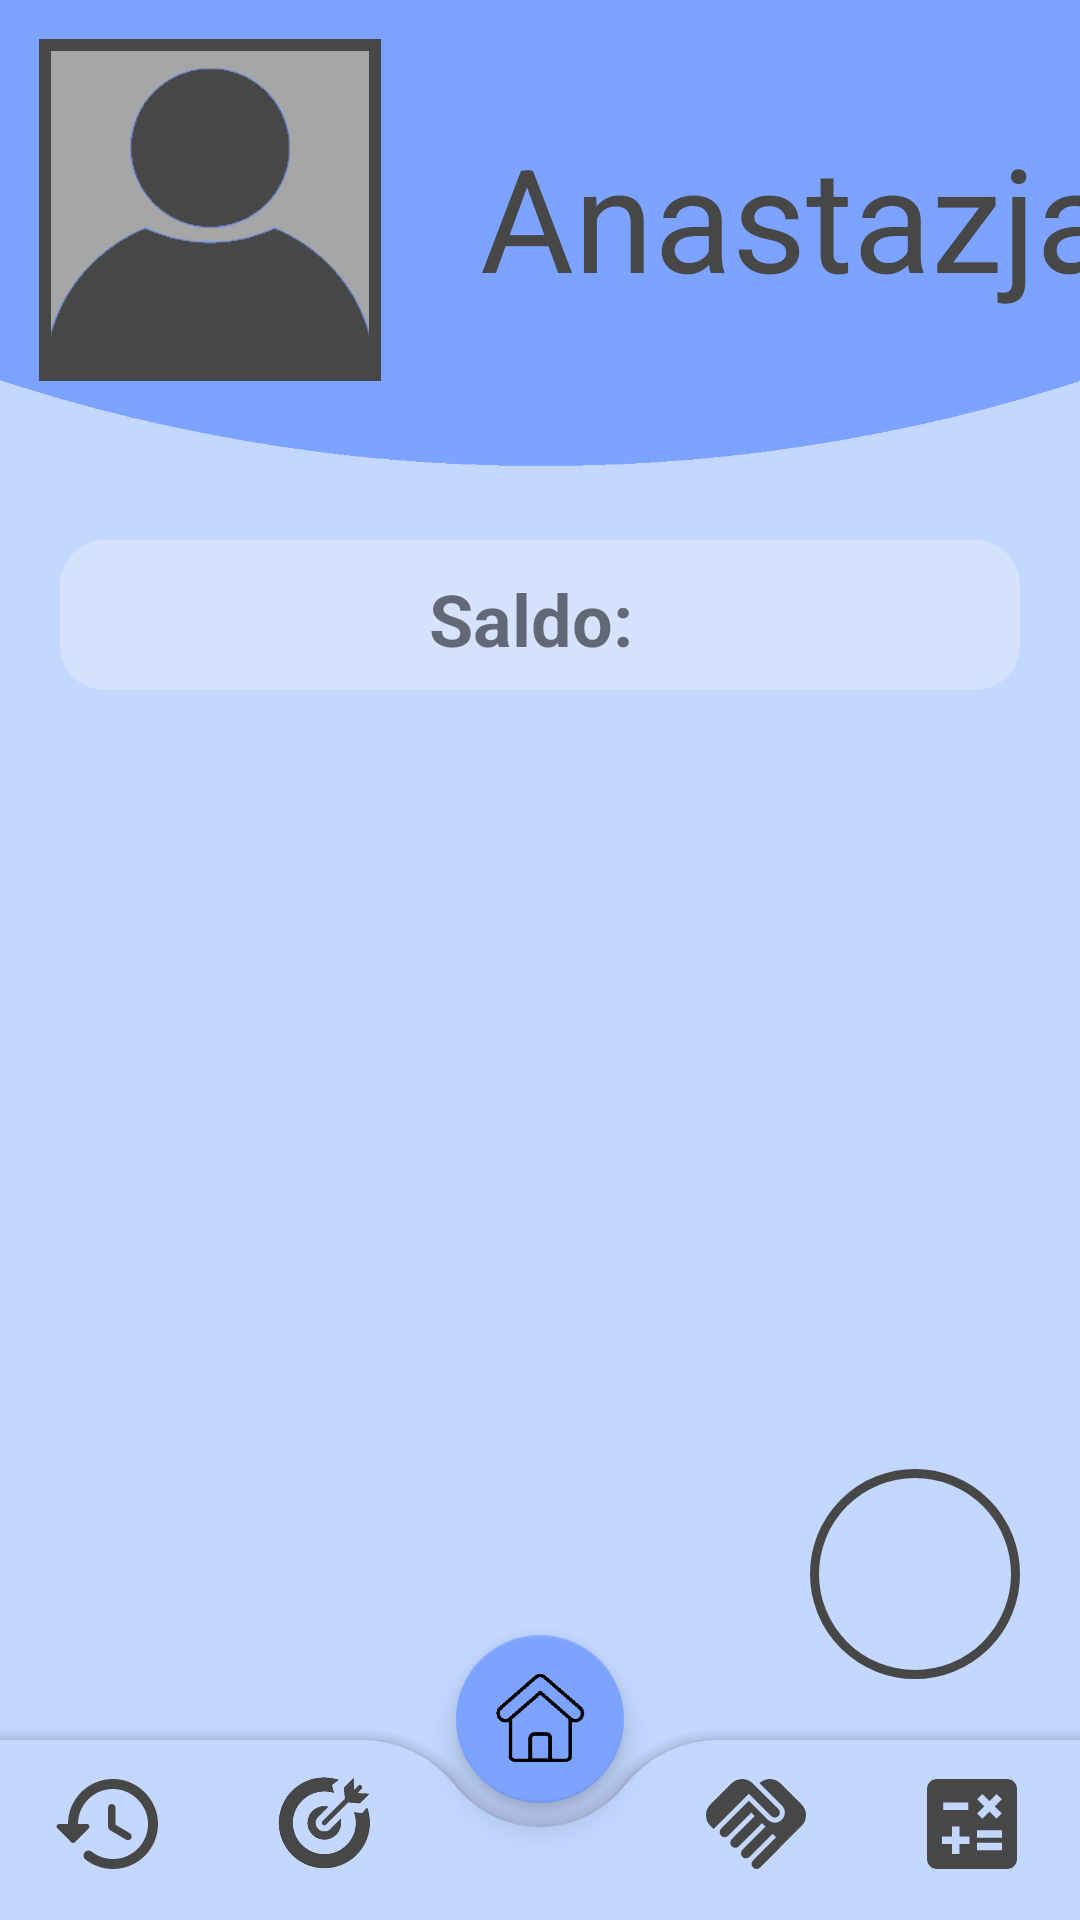

This screen was rendered from an Android layout file. Write that file and the resources it references.
<!-- AndroidManifest.xml: application theme Theme.Apka_inzynierka -->
<!-- res/layout/activity_main.xml -->
<?xml version="1.0" encoding="utf-8"?>
<androidx.constraintlayout.widget.ConstraintLayout xmlns:android="http://schemas.android.com/apk/res/android"
    xmlns:app="http://schemas.android.com/apk/res-auto"
    xmlns:tools="http://schemas.android.com/tools"
    android:id="@+id/layout"
    android:layout_width="match_parent"
    android:layout_height="match_parent"
    android:focusable="false"
    tools:context=".MainActivity">


    <View
        android:id="@+id/light_background_view"
        android:layout_width="wrap_content"
        android:layout_height="wrap_content"
        android:background="#C3D7FF"
        app:layout_constraintBottom_toBottomOf="parent"
        app:layout_constraintEnd_toEndOf="parent"
        app:layout_constraintHorizontal_bias="0.0"
        app:layout_constraintStart_toStartOf="parent"
        app:layout_constraintTop_toTopOf="parent"
        app:layout_constraintVertical_bias="0.0" />


    <View
        android:id="@+id/background_view"
        android:layout_width="wrap_content"
        android:layout_height="110dp"
        android:background="#7CA3FF"
        app:layout_constraintEnd_toEndOf="parent"
        app:layout_constraintHorizontal_bias="1.0"
        app:layout_constraintStart_toStartOf="parent"
        app:layout_constraintTop_toTopOf="parent" />

    <ImageView
        android:id="@+id/background_image_view"
        android:layout_width="wrap_content"
        android:layout_height="300dp"
        app:layout_constraintEnd_toEndOf="parent"
        app:layout_constraintHorizontal_bias="0.0"
        app:layout_constraintStart_toStartOf="parent"
        app:layout_constraintTop_toTopOf="parent"
        app:srcCompat="@drawable/arc_2" />

    <TextView
        android:id="@+id/username_text_view"
        android:layout_width="wrap_content"
        android:layout_height="wrap_content"
        android:layout_marginStart="30dp"
        android:layout_marginLeft="30dp"
        android:layout_marginTop="40dp"
        android:text="Anastazja"
        android:textColor="#474747"
        android:textSize="48sp"
        app:layout_constraintStart_toEndOf="@+id/photo_frame_image_view"
        app:layout_constraintTop_toTopOf="parent" />

    <com.google.android.material.imageview.ShapeableImageView
        android:id="@+id/photo_frame_image_view"
        android:layout_width="120dp"
        android:layout_height="120dp"
        android:layout_marginStart="10dp"
        android:layout_marginLeft="10dp"
        android:layout_marginTop="10dp"
        android:padding="5dp"
        android:scaleType="centerCrop"
        android:src="@drawable/no_photo_user"
        app:layout_constraintStart_toStartOf="parent"
        app:layout_constraintTop_toTopOf="@+id/background_view"
        app:shapeAppearanceOverlay="@style/Circular"
        app:strokeColor="#474747"
        app:strokeWidth="4dp"
        tools:ignore="MissingConstraints" />


    <androidx.coordinatorlayout.widget.CoordinatorLayout
        android:id="@+id/bottom_navigation_bar"
        android:layout_width="match_parent"
        android:layout_height="100dp"
        app:layout_constraintBottom_toBottomOf="parent"
        app:layout_constraintEnd_toEndOf="parent"
        app:layout_constraintStart_toStartOf="parent">

        <com.google.android.material.bottomappbar.BottomAppBar
            android:id="@+id/app_bar"
            android:layout_width="match_parent"
            android:layout_height="60dp"
            android:layout_gravity="bottom"
            app:backgroundTint="#C3D7FF"
            app:fabCradleMargin="8dp"

            app:fabCradleRoundedCornerRadius="40dp"
            app:fabCradleVerticalOffset="7dp"
            app:layout_constraintBottom_toBottomOf="parent">


        </com.google.android.material.bottomappbar.BottomAppBar>

        <LinearLayout
            android:layout_width="match_parent"
            android:layout_height="60dp"
            android:layout_gravity="bottom"
            android:orientation="horizontal">

            <LinearLayout
                android:layout_width="0dp"
                android:layout_height="match_parent"
                android:layout_weight="0.25"
                android:orientation="vertical">

                <ImageView
                    android:id="@+id/history_image_view"
                    android:layout_width="40dp"
                    android:layout_height="40dp"
                    android:layout_gravity="center"
                    android:layout_marginTop="8dp"
                    app:srcCompat="@drawable/history_icon" />
            </LinearLayout>

            <LinearLayout
                android:layout_width="0dp"
                android:layout_height="match_parent"
                android:layout_weight="0.25"
                android:orientation="vertical">

                <ImageView
                    android:id="@+id/target_image_view"
                    android:layout_width="40dp"
                    android:layout_height="40dp"
                    android:layout_gravity="center"
                    android:layout_marginTop="8dp"
                    app:srcCompat="@drawable/target_icon" />
            </LinearLayout>

            <LinearLayout
                android:layout_width="0dp"
                android:layout_height="match_parent"
                android:layout_weight="0.25"
                android:orientation="vertical"
                android:visibility="invisible">

                <ImageView
                    android:id="@+id/home_image_view"
                    android:layout_width="40dp"
                    android:layout_height="40dp"
                    android:layout_gravity="center"
                    android:layout_marginTop="8dp"
                    app:srcCompat="@drawable/home_icon" />
            </LinearLayout>

            <LinearLayout
                android:layout_width="0dp"
                android:layout_height="match_parent"
                android:layout_weight="0.25"
                android:orientation="vertical">

                <ImageView
                    android:id="@+id/coop_image_view"
                    android:layout_width="40dp"
                    android:layout_height="40dp"
                    android:layout_gravity="center"
                    android:layout_marginTop="8dp"
                    app:srcCompat="@drawable/coop_icon" />
            </LinearLayout>

            <LinearLayout
                android:layout_width="0dp"
                android:layout_height="match_parent"
                android:layout_weight="0.25"
                android:orientation="vertical">

                <ImageView
                    android:id="@+id/calculator_image_view"
                    android:layout_width="40dp"
                    android:layout_height="40dp"
                    android:layout_gravity="center"
                    android:layout_marginTop="8dp"
                    app:srcCompat="@drawable/calculator_icon" />
            </LinearLayout>
        </LinearLayout>

        <com.google.android.material.floatingactionbutton.FloatingActionButton
            android:id="@+id/home_floating_button"
            android:layout_width="wrap_content"
            android:layout_height="wrap_content"
            android:scaleType="centerInside"
            android:src="@drawable/home_icon"
            app:backgroundTint="#7CA3FF"
            app:layout_anchor="@id/app_bar"
            app:maxImageSize="40dp">


        </com.google.android.material.floatingactionbutton.FloatingActionButton>

    </androidx.coordinatorlayout.widget.CoordinatorLayout>

    <View
        android:id="@+id/background_under_saldo"
        android:layout_width="match_parent"
        android:layout_marginHorizontal="20dp"
        android:layout_height="50dp"
        android:background="@drawable/custom_under_buttons_bg"
        android:layout_marginTop="70dp"
        app:layout_constraintBottom_toTopOf="@+id/background_under_buttons_view"
        app:layout_constraintEnd_toEndOf="parent"
        app:layout_constraintStart_toStartOf="parent"
        app:layout_constraintTop_toBottomOf="@+id/background_view">

    </View>

    <TextView
        android:id="@+id/saldo_text_view"
        android:layout_width="wrap_content"
        android:layout_height="wrap_content"
        android:layout_centerHorizontal="true"
        android:text="Saldo: "
        android:textSize="24dp"
        android:textStyle="bold"
        android:layout_marginTop="80dp"
        app:layout_constraintBottom_toTopOf="@+id/background_under_buttons_view"
        app:layout_constraintEnd_toEndOf="@+id/background_under_saldo"
        app:layout_constraintStart_toStartOf="@+id/background_under_saldo"
        app:layout_constraintTop_toBottomOf="@+id/background_view" />

    <ImageButton
        android:id="@+id/add_transaction_button"
        android:layout_width="70dp"
        android:layout_height="70dp"
        android:layout_marginRight="20dp"
        android:layout_marginBottom="-20dp"
        android:adjustViewBounds="true"
        android:background="@drawable/custom_upload_photo_bg"
        android:scaleType="centerCrop"
        app:layout_constraintBottom_toTopOf="@+id/bottom_navigation_bar"
        app:layout_constraintEnd_toEndOf="parent"
        app:srcCompat="@drawable/add_icon" />

    <ScrollView
        android:id="@+id/container_scroll_view"
        android:layout_width="match_parent"
        android:layout_height="380dp"
        android:layout_marginHorizontal="20dp"
        android:layout_marginTop="20dp"
        android:keepScreenOn="true"
        app:layout_constraintBottom_toBottomOf="@+id/background_under_buttons_view"
        app:layout_constraintEnd_toEndOf="@+id/background_under_buttons_view"
        app:layout_constraintStart_toStartOf="@+id/background_under_buttons_view"
        app:layout_constraintTop_toBottomOf="@+id/background_under_saldo">

        <LinearLayout
            android:id="@+id/container"
            android:layout_width="match_parent"
            android:layout_height="wrap_content"
            android:orientation="vertical">


        </LinearLayout>
    </ScrollView>

</androidx.constraintlayout.widget.ConstraintLayout>
<!-- resources referenced by this layout -->
<resources>
  <!-- drawable calculator_icon (drawable) -->
  <vector android:height="24dp" android:tint="#474747"
      android:viewportHeight="24" android:viewportWidth="24"
      android:width="24dp" xmlns:android="http://schemas.android.com/apk/res/android">
      <path android:fillColor="@android:color/white" android:pathData="M19,3H5C3.9,3 3,3.9 3,5v14c0,1.1 0.9,2 2,2h14c1.1,0 2,-0.9 2,-2V5C21,3.9 20.1,3 19,3zM13.03,7.06L14.09,6l1.41,1.41L16.91,6l1.06,1.06l-1.41,1.41l1.41,1.41l-1.06,1.06L15.5,9.54l-1.41,1.41l-1.06,-1.06l1.41,-1.41L13.03,7.06zM6.25,7.72h5v1.5h-5V7.72zM11.5,16h-2v2H8v-2H6v-1.5h2v-2h1.5v2h2V16zM18,17.25h-5v-1.5h5V17.25zM18,14.75h-5v-1.5h5V14.75z"/>
  </vector>
  <!-- drawable custom_under_buttons_bg (drawable) -->
  <?xml version="1.0" encoding="utf-8"?>
  <selector xmlns:android="http://schemas.android.com/apk/res/android">
      <item>
          <shape xmlns:android="http://schemas.android.com/apk/res/android">
              <solid android:color="#4DFFFFFF" /> 
              <corners android:radius="15dp" /> 
          </shape>
      </item>
  </selector>
  <!-- drawable custom_upload_photo_bg (drawable) -->
  <?xml version="1.0" encoding="utf-8"?>
  <selector xmlns:android="http://schemas.android.com/apk/res/android">
      <item>
          <shape xmlns:android="http://schemas.android.com/apk/res/android">
              <solid android:color="#00FFFFFF" />
              <corners android:radius="500dp"/>
              <stroke android:width="3dp" android:color="#474747"/>
          </shape>
      </item>
  </selector>
  <!-- drawable history_icon (drawable) -->
  <vector android:height="24dp" android:tint="#474747"
      android:viewportHeight="24" android:viewportWidth="24"
      android:width="24dp" xmlns:android="http://schemas.android.com/apk/res/android">
      <path android:fillColor="@android:color/white" android:pathData="M13.26,3C8.17,2.86 4,6.95 4,12L2.21,12c-0.45,0 -0.67,0.54 -0.35,0.85l2.79,2.8c0.2,0.2 0.51,0.2 0.71,0l2.79,-2.8c0.31,-0.31 0.09,-0.85 -0.36,-0.85L6,12c0,-3.9 3.18,-7.05 7.1,-7 3.72,0.05 6.85,3.18 6.9,6.9 0.05,3.91 -3.1,7.1 -7,7.1 -1.61,0 -3.1,-0.55 -4.28,-1.48 -0.4,-0.31 -0.96,-0.28 -1.32,0.08 -0.42,0.42 -0.39,1.13 0.08,1.49C9,20.29 10.91,21 13,21c5.05,0 9.14,-4.17 9,-9.26 -0.13,-4.69 -4.05,-8.61 -8.74,-8.74zM12.75,8c-0.41,0 -0.75,0.34 -0.75,0.75v3.68c0,0.35 0.19,0.68 0.49,0.86l3.12,1.85c0.36,0.21 0.82,0.09 1.03,-0.26 0.21,-0.36 0.09,-0.82 -0.26,-1.03l-2.88,-1.71v-3.4c0,-0.4 -0.34,-0.74 -0.75,-0.74z"/>
  </vector>
  <style name="Theme.Apka_inzynierka" parent="Theme.MaterialComponents.Light.NoActionBar">
          
          <item name="android:forceDarkAllowed" tools:targetAPI="q">false</item>
          <item name="colorPrimary">@color/purple_500</item>
          <item name="colorPrimaryVariant">@color/purple_700</item>
          <item name="colorOnPrimary">@color/white</item>
          
          <item name="colorSecondary">@color/teal_200</item>
          <item name="colorSecondaryVariant">@color/teal_700</item>
          <item name="colorOnSecondary">@color/black</item>
          
          <item name="android:statusBarColor" tools:targetApi="21">#7CA3FF</item>
          
      </style>
  <color name="purple_500">#FF6200EE</color>
  <color name="purple_700">#FF3700B3</color>
  <color name="white">#FFFFFFFF</color>
  <color name="teal_200">#FF03DAC5</color>
  <color name="teal_700">#FF018786</color>
  <color name="black">#FF000000</color>
</resources>
